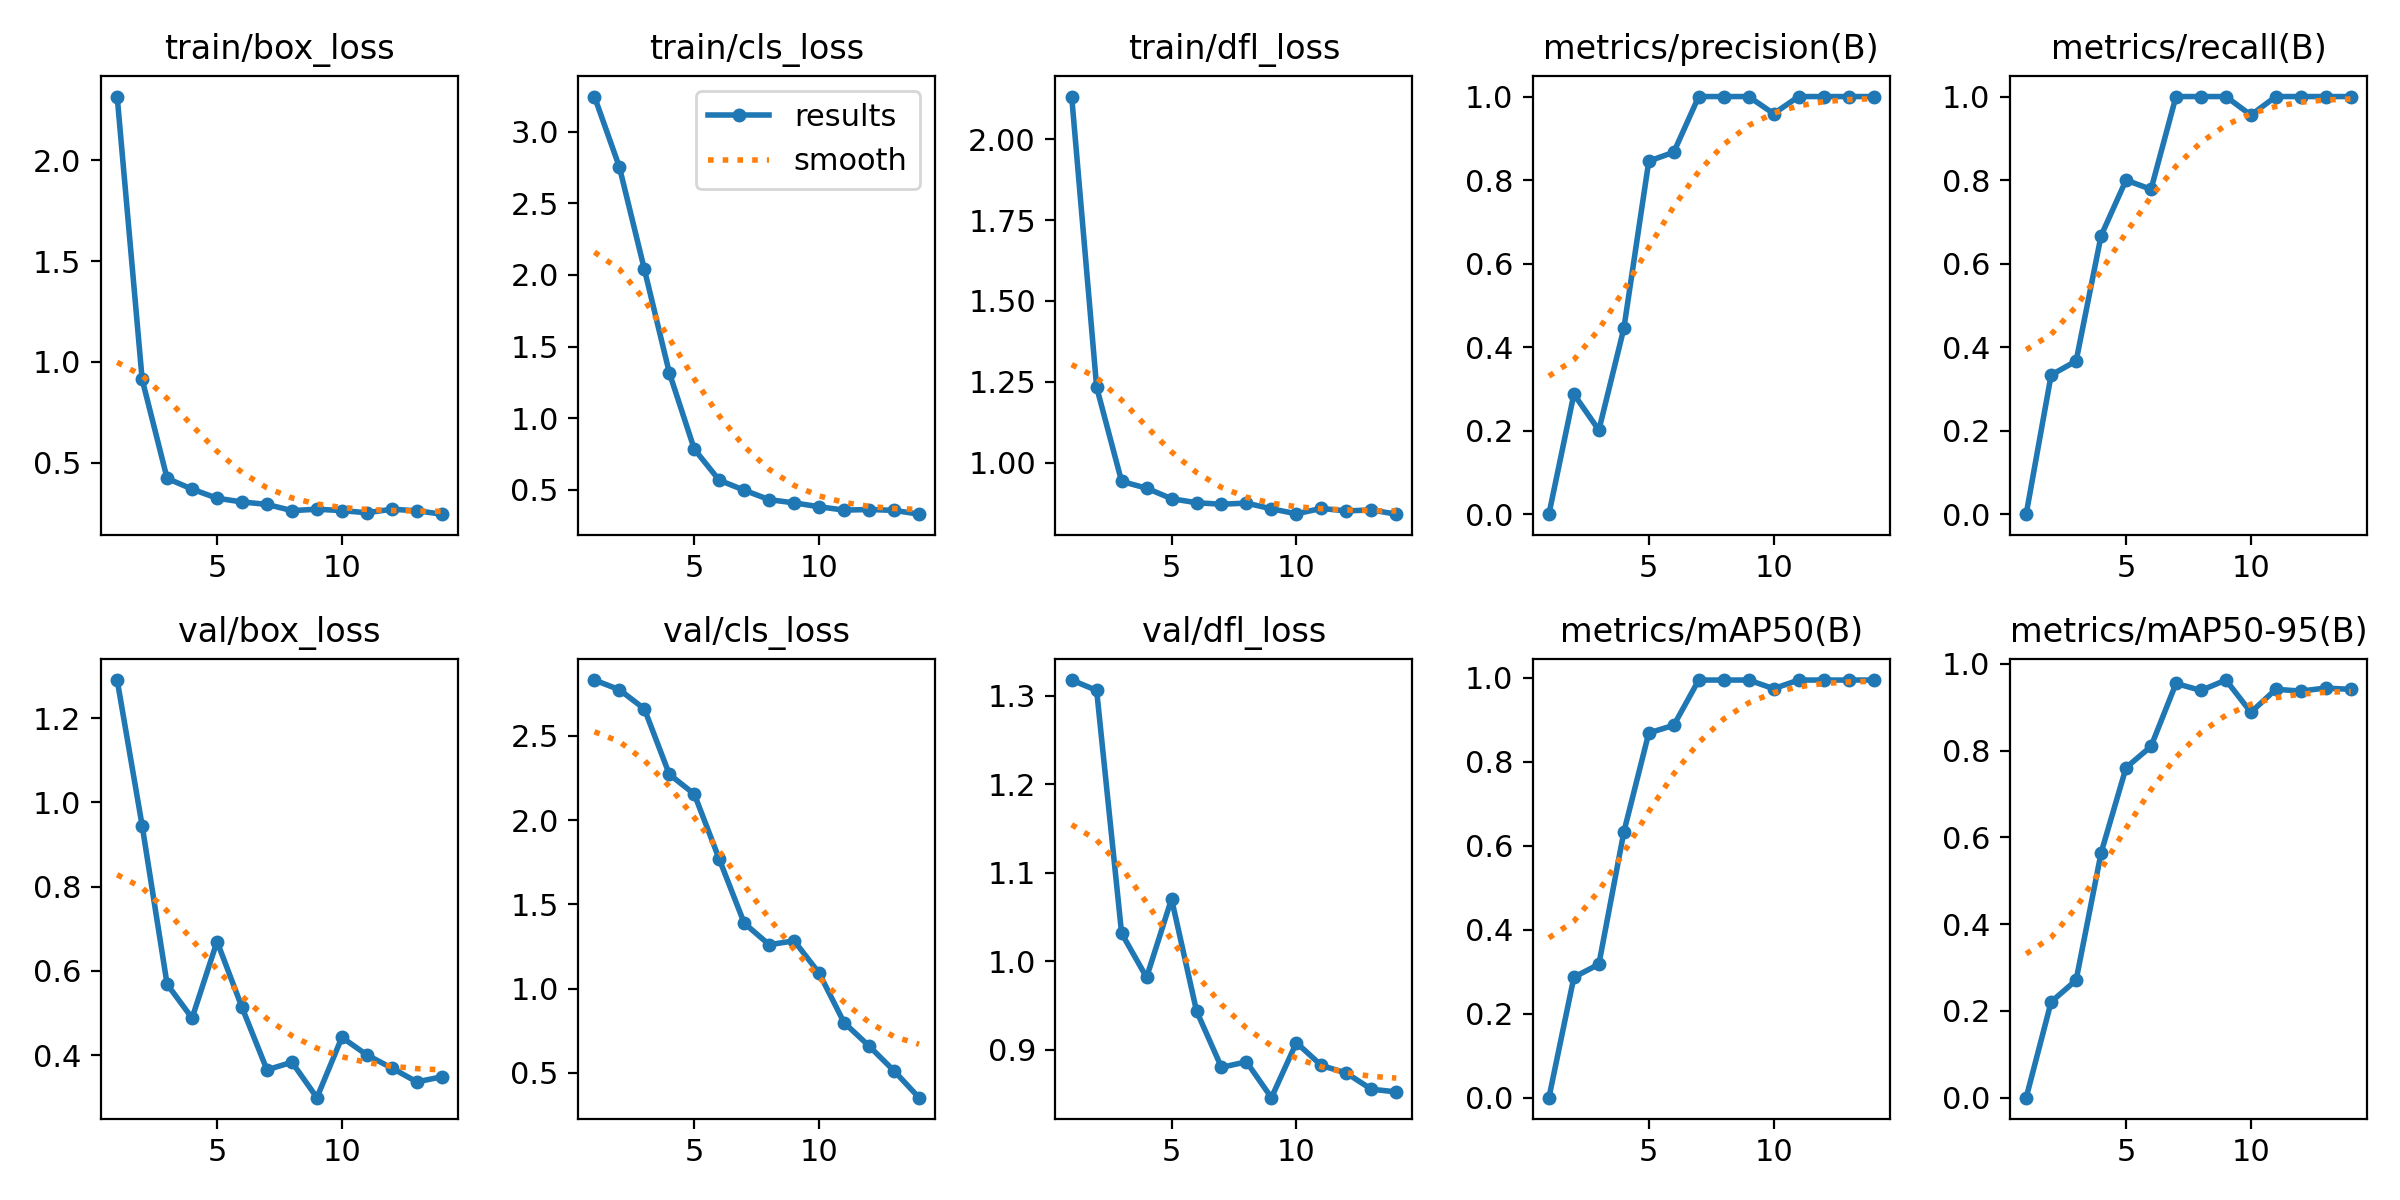

Source data for this figure (header and first rows):
epoch, time, train/box_loss, train/cls_loss, train/dfl_loss, metrics/precision(B), metrics/recall(B), metrics/mAP50(B), metrics/mAP50-95(B), val/box_loss, val/cls_loss, val/dfl_loss, lr/pg0, lr/pg1, lr/pg2
1, 4.067, 2.316, 3.244, 2.133, 0, 0, 0, 0, 1.29, 2.83, 1.318, 0.0001143, 0.0001143, 0.0001143
2, 5.89, 0.9133, 2.752, 1.233, 0.2875, 0.3333, 0.287, 0.2207, 0.9447, 2.773, 1.306, 0.0002405, 0.0002405, 0.0002405
3, 7.325, 0.4219, 2.039, 0.9416, 0.2011, 0.3667, 0.3179, 0.2708, 0.5683, 2.659, 1.031, 0.0003642, 0.0003642, 0.0003642
4, 8.858, 0.3686, 1.317, 0.9206, 0.4447, 0.6667, 0.6329, 0.564, 0.488, 2.271, 0.9816, 0.0004853, 0.0004853, 0.0004853
5, 11.04, 0.3233, 0.7836, 0.888, 0.8454, 0.8, 0.869, 0.7605, 0.6697, 2.154, 1.07, 0.0006039, 0.0006039, 0.0006039
6, 12.28, 0.3049, 0.5668, 0.8756, 0.8667, 0.7778, 0.8872, 0.8095, 0.5133, 1.768, 0.9436, 0.0007199, 0.0007199, 0.0007199
7, 13.96, 0.2927, 0.4975, 0.8709, 1, 1, 0.995, 0.9545, 0.3651, 1.388, 0.8798, 0.0008334, 0.0008334, 0.0008334
8, 15.44, 0.2618, 0.4313, 0.8745, 1, 1, 0.995, 0.9385, 0.3833, 1.261, 0.8861, 0.0009443, 0.0009443, 0.0009443
9, 17.18, 0.2688, 0.4091, 0.8567, 1, 1, 0.995, 0.9624, 0.2991, 1.283, 0.8456, 0.001053, 0.001053, 0.001053
10, 18.8, 0.2619, 0.3819, 0.8414, 0.9589, 0.9556, 0.9744, 0.8881, 0.4423, 1.092, 0.9078, 0.001158, 0.001158, 0.001158
11, 20.52, 0.2512, 0.3585, 0.858, 1, 1, 0.995, 0.9412, 0.4006, 0.7982, 0.882, 0.001262, 0.001262, 0.001262
12, 22.14, 0.2687, 0.3626, 0.8502, 1, 1, 0.995, 0.937, 0.3694, 0.6596, 0.8734, 0.001273, 0.001273, 0.001273
13, 23.36, 0.2611, 0.3567, 0.8533, 1, 1, 0.995, 0.9441, 0.3366, 0.5124, 0.8551, 0.001259, 0.001259, 0.001259
14, 24.7, 0.2442, 0.3302, 0.8402, 1, 1, 0.995, 0.9408, 0.3486, 0.3533, 0.852, 0.001245, 0.001245, 0.001245
